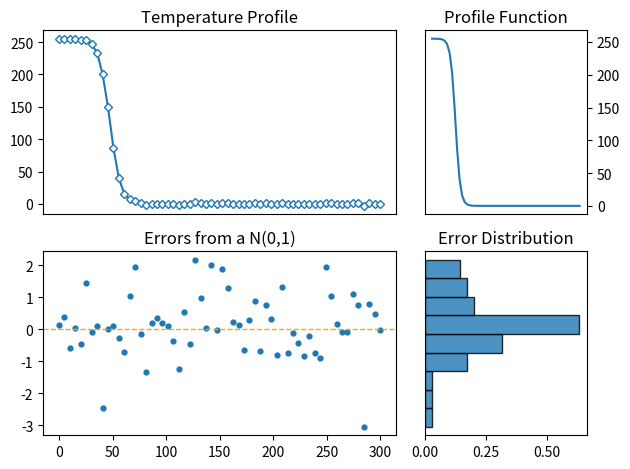

This chart was generated by the following Python code:
import numpy as np
import matplotlib.pyplot as plt
import matplotlib.gridspec as gridspec
import math


# Global parameters
DIMENSION = 128  #  Dimension of the grid
STRIDE = 21  # Stride of the laser


def laser_position():
    k = 1
    l = []
    v_dir = []
    for i in range(DIMENSION):
        temp = []
        for j in range(DIMENSION):
            temp.append((i, j))

        if k % 2 == 1:
            for t in temp:
                l.append(t)

        else:
            for t in temp[::-1]:
                l.append(t)

        k += 1
    return np.array([e for e in l[::STRIDE]])


#  Create global array for the laser position
position = laser_position()


class Profile:
    def __init__(self, x: int, y: int, n_frames: int, time_period: float) -> None:
        self.x = x
        self.y = y
        self.time_frames = np.linspace(0, time_period, n_frames)
        self.label = None
        self.profile = None
        self.errors = None
        self.func_profile = None
        self.err_params = None

    def simulate(self, loc: float, scale: float, with_noise: bool, label: int, tau=None) -> None:
        """_summary_

        Args:
            sim_params (dict): A dictionary containing a int variable "label" and a "funciton" simulation function
            loc (float): Mean of error normal distribution
            scale (float): Standard deviation of error normal distribution
        """
        self.label = label
        self.func_profile = sim(self.time_frames, tau)
        if with_noise:
            self.errors = np.random.normal(
                loc, scale, self.time_frames.shape[0])
            self.profile = self.func_profile + self.errors
            self.err_params = (loc, scale)

        else:
            self.profile = self.func_profile

    def plot(self) -> None:
        gs1 = gridspec.GridSpec(2, 6)
        ax1 = plt.subplot(gs1[0, :-2])
        ax2 = plt.subplot(gs1[1, :-2])
        ax3 = plt.subplot(gs1[0, -2:])
        ax4 = plt.subplot(gs1[1, -2:])

        ax1.plot(self.time_frames, self.profile, marker="D",
                 markerfacecolor="white", markersize=4, markeredgewidth=1)
        ax1.set_xticks([])
        ax1.set_title("Temperature Profile")

        ax2.scatter(self.time_frames, self.errors, s=12)
        ax2.axhline(y=self.err_params[0], color="orange",
                    linestyle="--", linewidth=1)
        ax2.set_title(
            f"Errors from a N({self.err_params[0]},{self.err_params[1]})")
        ax3.plot(self.func_profile)
        ax3.set_xticks([])
        ax3.yaxis.tick_right()
        ax3.set_title("Profile Function")

        ax4.hist(self.errors, "auto", edgecolor="black",
                 alpha=0.8, orientation="horizontal", density=True)
        ax4.set_title("Error Distribution")
        ax4.set_yticks([])

        plt.tight_layout()
        plt.show()

    @property
    def index(self) -> int:
        return self.x + self.y * DIMENSION

    @property
    def coordinates(self) -> tuple:
        return (self.x, self.y)


# def capacity(temp: float) -> float:
#     """Capacity for 17-4 PH. Heat capacity depends on material state.

#     Args:
#         temp (float): Temperature of the point

#     Returns:
#         float: Conductivity of the material.
#     """
#     if temp < 1404:
#         return 406.3 + 0.3055*temp
#     else:
#         return 834


# def conductivity(temp: float) -> float:
#     """Conductivity for 17-4 PH. The conductivity depends on material state.

#     Args:
#         temp (float): Temperature of the point

#     Returns:
#         float: Conductivity of the material.
#     """
#     if temp < 1404:
#         return 10.9385 + 0.01461*temp
#     else:
#         return 31.4


# def density(temp: float) -> float:
#     """Density for 17-4 PH. The density depends on material state.

#     Args:
#         temp (float): Temperature of the point

#     Returns:
#         float: Density of the material.
#     """
#     if temp < 1404:
#         return 7226.76
#     else:
#         return 7805.08 + 0.412*temp


# def compute_thermal_diffusion(temp: float) -> float:
#     cond = conductivity(temp)
#     cap = capacity(temp)
#     dens = density(temp)

#     return cond/(cap*dens)


# def in_control(arr: np.ndarray, x: int, y: int) -> np.ndarray:

#     result = np.zeros_like(arr)

#     P = 220         # Heat power W
#     v = 755.5       # Scan speed mm/s
#     T0 = 25         # Room temperature °C
#     alpha = 0.52    # Adjust the shape of the melting pool
#     z = 0           # Distance of the interested point from heat source.

#     for i, e in enumerate(arr):
#         r = math.sqrt((position[i][0] - x)**2 + (position[i][1]-y)**2)
#         azimuth = compute_azimuth(position[i], (x, y))

#         if i == 0:
#             k = compute_thermal_diffusion(T0)
#             cond = conductivity(T0)

#         else:
#             k = compute_thermal_diffusion(result[i-1])
#             cond  = conductivity(result[i-1])

#         coef = (alpha * P)/(2*math.pi*cond*math.sqrt(r**2+(alpha*z)**2))
#         exponent = -v * (math.sqrt(r**2+(alpha*z) **
#                          2+r*math.cos(azimuth)))/(2*k)
#         exp_res = math.exp(exponent)

#         result[i] = coef*exp_res+T0

#     return result


# def compute_azimuth(start_point, end_point):
#     x1, y1 = start_point
#     x2, y2 = end_point

#     # Calcola la differenza tra le coordinate x e y
#     delta_x = x2 - x1
#     delta_y = y2 - y1

#     # Calcola l'azimuth in radianti
#     azimuth_rad = math.atan2(delta_y, delta_x)
#     return azimuth_rad


def sim(arr: np.ndarray, tau):
    if tau is None:
        tau = 0
    return 255/(1+np.exp(0.2*(arr-0.95*tau)))


if __name__ == "__main__":
    c = Profile(5, 5, 60, 300)
    c.simulate(0, 1, True, 1, 50)
    c.plot()
